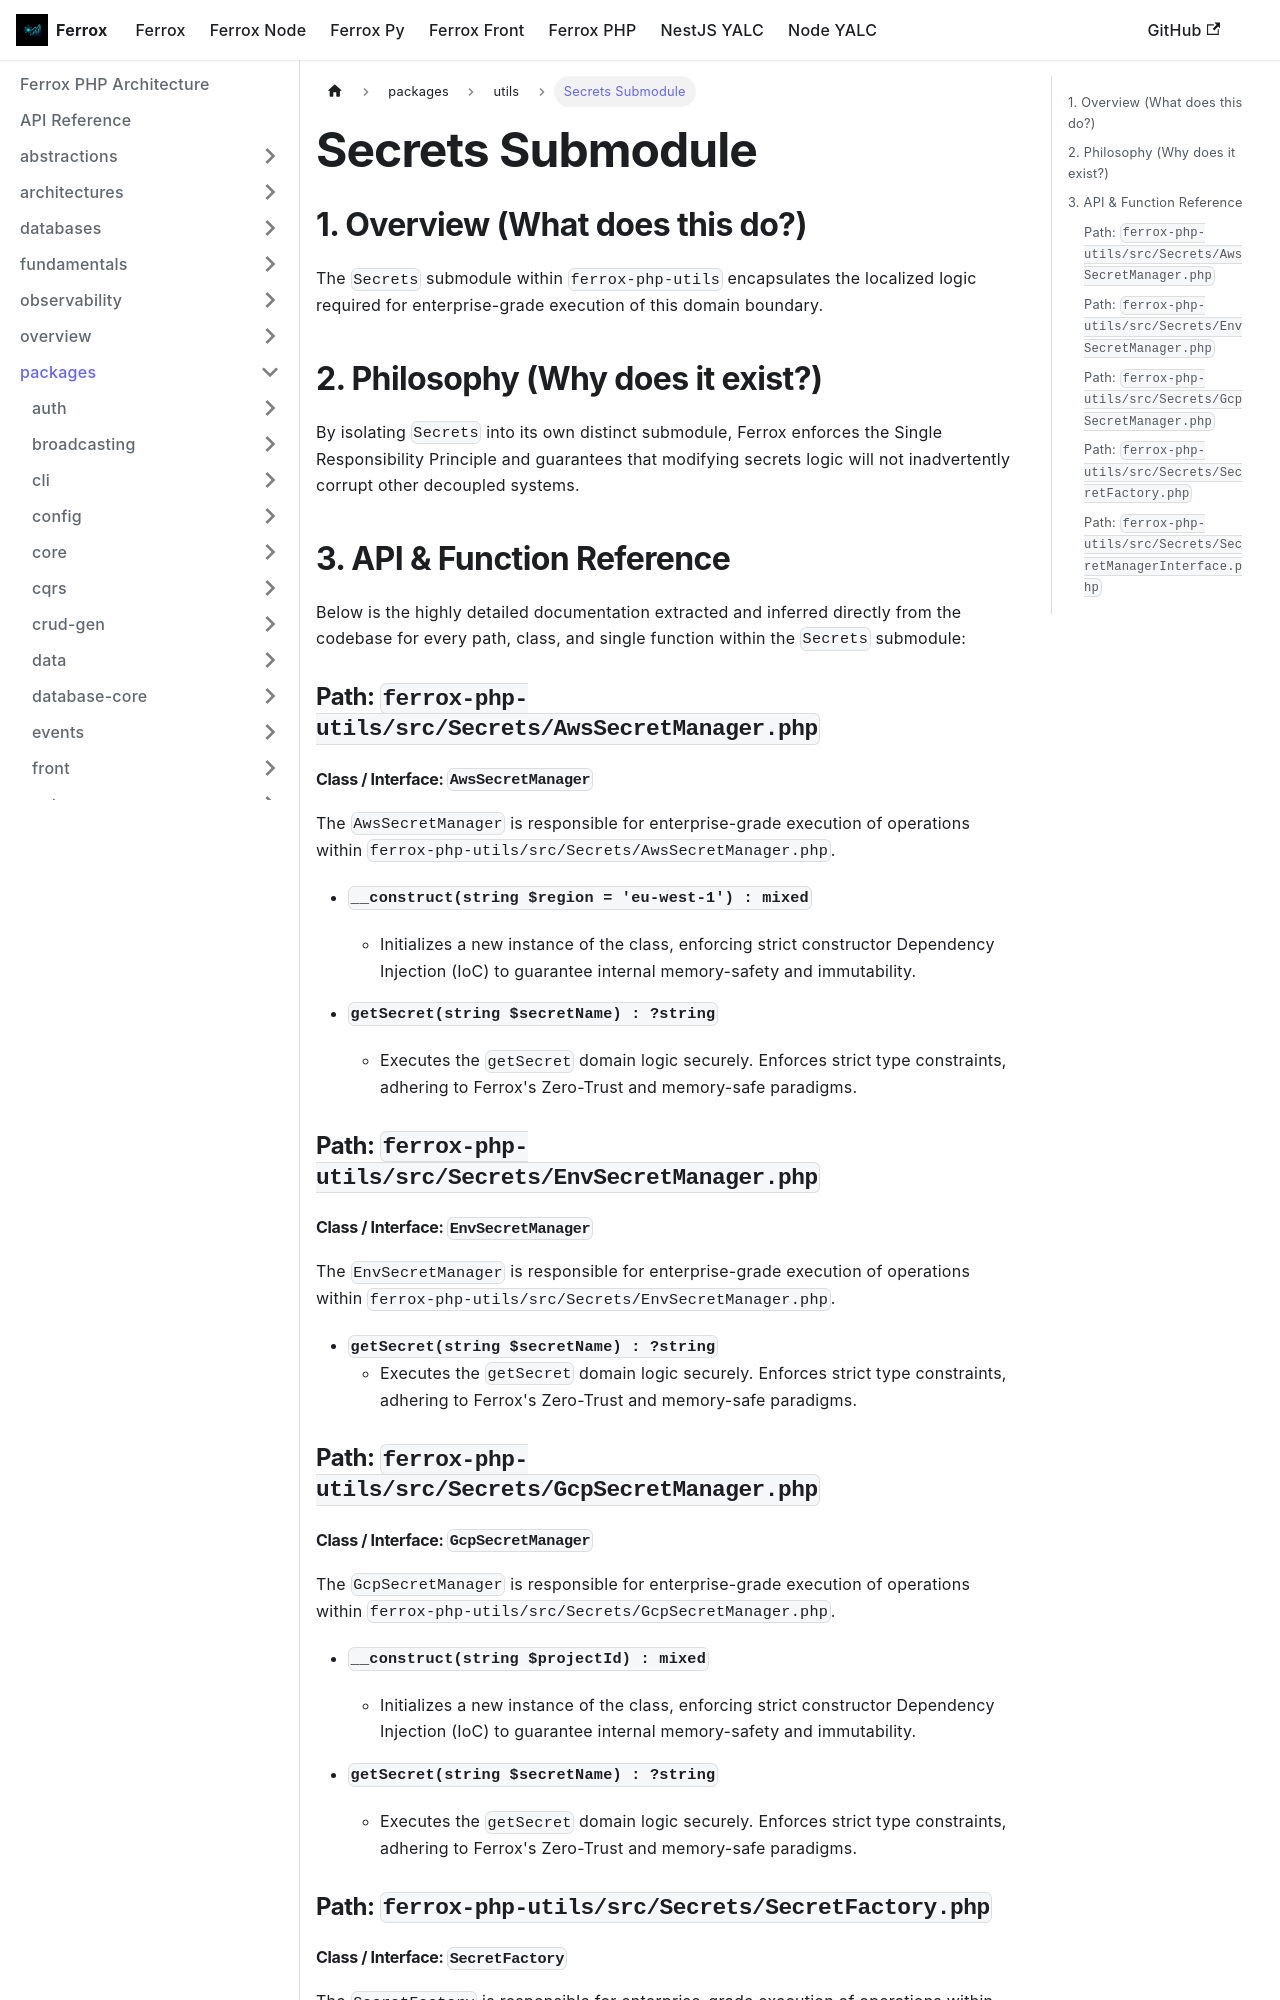

repository: AI-Autistic-Intelligence/ferrox-docs · page: docs/ferrox-php/packages/utils/secrets.html · generator: docusaurus

---
id: secrets
title: Secrets Submodule
---

# Secrets Submodule

## 1. Overview (What does this do?)
The `Secrets` submodule within `ferrox-php-utils` encapsulates the localized logic required for enterprise-grade execution of this domain boundary.

## 2. Philosophy (Why does it exist?)
By isolating `Secrets` into its own distinct submodule, Ferrox enforces the Single Responsibility Principle and guarantees that modifying secrets logic will not inadvertently corrupt other decoupled systems.

## 3. API & Function Reference
Below is the highly detailed documentation extracted and inferred directly from the codebase for every path, class, and single function within the `Secrets` submodule:

### Path: `ferrox-php-utils/src/Secrets/AwsSecretManager.php`

#### Class / Interface: `AwsSecretManager`
The `AwsSecretManager` is responsible for enterprise-grade execution of operations within `ferrox-php-utils/src/Secrets/AwsSecretManager.php`.

- **`__construct(string $region = 'eu-west-1') : mixed`**
  - Initializes a new instance of the class, enforcing strict constructor Dependency Injection (IoC) to guarantee internal memory-safety and immutability.

- **`getSecret(string $secretName) : ?string`**
  - Executes the `getSecret` domain logic securely. Enforces strict type constraints, adhering to Ferrox's Zero-Trust and memory-safe paradigms.

### Path: `ferrox-php-utils/src/Secrets/EnvSecretManager.php`

#### Class / Interface: `EnvSecretManager`
The `EnvSecretManager` is responsible for enterprise-grade execution of operations within `ferrox-php-utils/src/Secrets/EnvSecretManager.php`.

- **`getSecret(string $secretName) : ?string`**
  - Executes the `getSecret` domain logic securely. Enforces strict type constraints, adhering to Ferrox's Zero-Trust and memory-safe paradigms.

### Path: `ferrox-php-utils/src/Secrets/GcpSecretManager.php`
